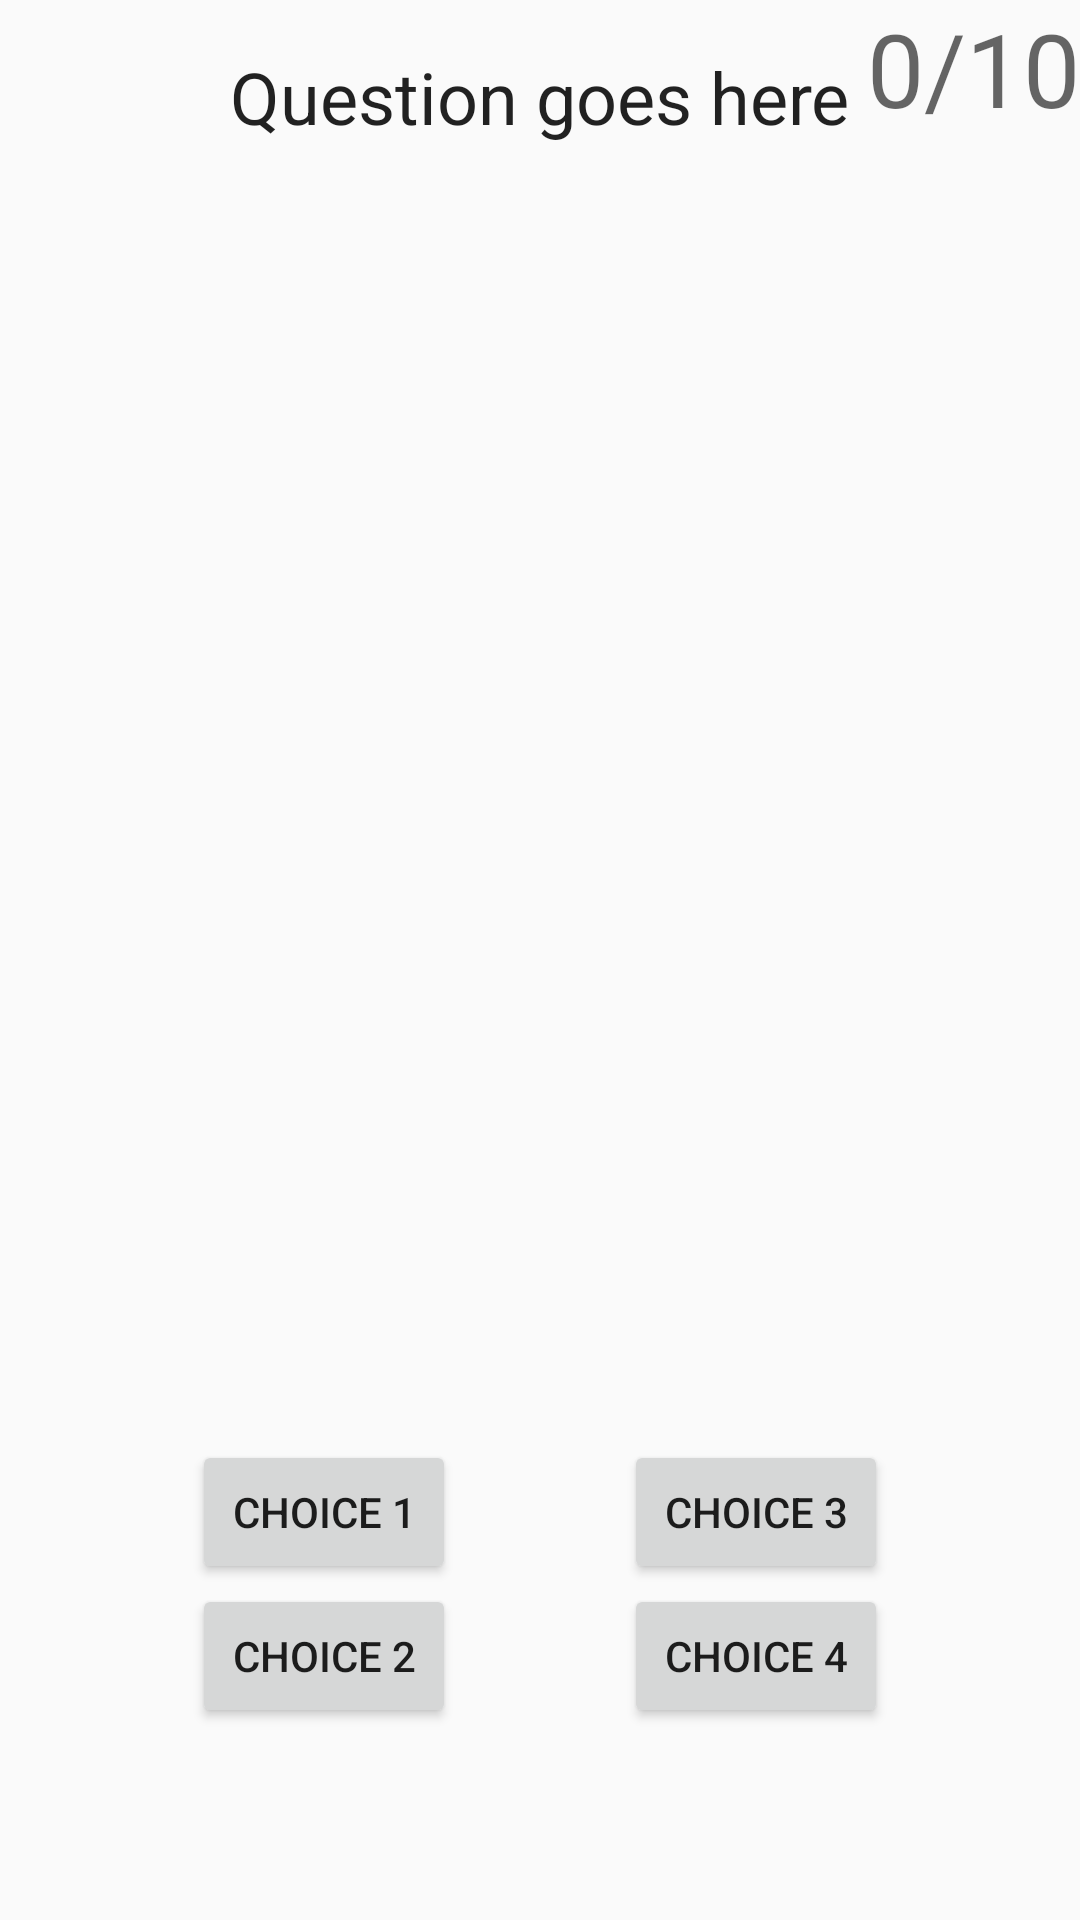

This screen was rendered from an Android layout file. Write that file and the resources it references.
<!-- AndroidManifest.xml: application theme AppTheme -->
<!-- res/layout/activity_advanced_quiz.xml -->
<?xml version="1.0" encoding="utf-8"?>
<RelativeLayout
    xmlns:android="http://schemas.android.com/apk/res/android" android:layout_width="match_parent"
    android:layout_height="match_parent">

    <LinearLayout
        android:layout_width="wrap_content"
        android:layout_height="wrap_content"
        android:layout_alignParentRight="true"
        android:orientation="horizontal">

        <TextView
            android:id="@+id/tvCurrentPage"
            android:layout_width="wrap_content"
            android:layout_height="wrap_content"
            android:text="0"
            android:textAppearance="@style/Base.TextAppearance.AppCompat.Display1" />
        <TextView
            android:id="@+id/tvOutOf"
            android:layout_width="wrap_content"
            android:layout_height="wrap_content"
            android:text="/10"
            android:textAppearance="@style/TextAppearance.AppCompat.Display1" />
    </LinearLayout>

    <LinearLayout
        android:layout_width="wrap_content"
        android:layout_height="wrap_content"
        android:orientation="horizontal"
        android:layout_centerHorizontal="true"
        android:layout_marginTop="16dp"
        android:id="@+id/layoutQuestion">

        <TextView
            android:layout_width="wrap_content"
            android:layout_height="wrap_content"
            android:text="Question goes here"
            android:textAppearance="@style/Base.TextAppearance.AppCompat.Headline"
            android:id="@+id/tvQuestion"
            />

    </LinearLayout>
    <Button
        android:id="@+id/btnOption1"
        android:layout_width="wrap_content"
        android:layout_height="wrap_content"
        android:layout_above="@id/btnOption2"
        android:layout_marginLeft="64dp"
        android:layout_alignParentLeft="true"
        android:text="Choice 1" />

    <Button
        android:id="@+id/btnOption2"
        android:layout_width="wrap_content"
        android:layout_height="wrap_content"
        android:layout_alignParentLeft="true"
        android:layout_alignParentBottom="true"
        android:layout_marginLeft="64dp"
        android:layout_marginBottom="64dp"
        android:text="Choice 2" />

    <Button
        android:id="@+id/btnOption3"
        android:layout_width="wrap_content"
        android:layout_height="wrap_content"
        android:layout_alignParentRight="true"
        android:layout_above="@id/btnOption4"
        android:layout_marginRight="64dp"
        android:text="Choice 3" />

    <Button
        android:id="@+id/btnOption4"
        android:layout_width="wrap_content"
        android:layout_height="wrap_content"
        android:layout_alignParentBottom="true"
        android:layout_marginBottom="64dp"
        android:layout_marginRight="64dp"
        android:layout_alignParentRight="true"
        android:text="Choice 4" />
</RelativeLayout>
<!-- resources referenced by this layout -->
<resources>
  <style name="AppTheme" parent="Theme.AppCompat.Light.NoActionBar">
          
          <item name="colorPrimary">@color/colorPrimary</item>
          <item name="colorPrimaryDark">@color/colorPrimaryDark</item>
          <item name="colorAccent">@color/colorAccent</item>
          <item name="android:windowContentTransitions">true</item>
          <item name="android:windowTransitionBackgroundFadeDuration">500</item>
          <item name="android:windowFullscreen">true</item>
      </style>
  <!-- not gathered from this repository: default colours our renderer supplied (Android Studio template values) -->
  <color name="colorPrimary">#FF6200EE</color>
  <color name="colorPrimaryDark">#FF3700B3</color>
  <color name="colorAccent">#FF03DAC5</color>
</resources>
